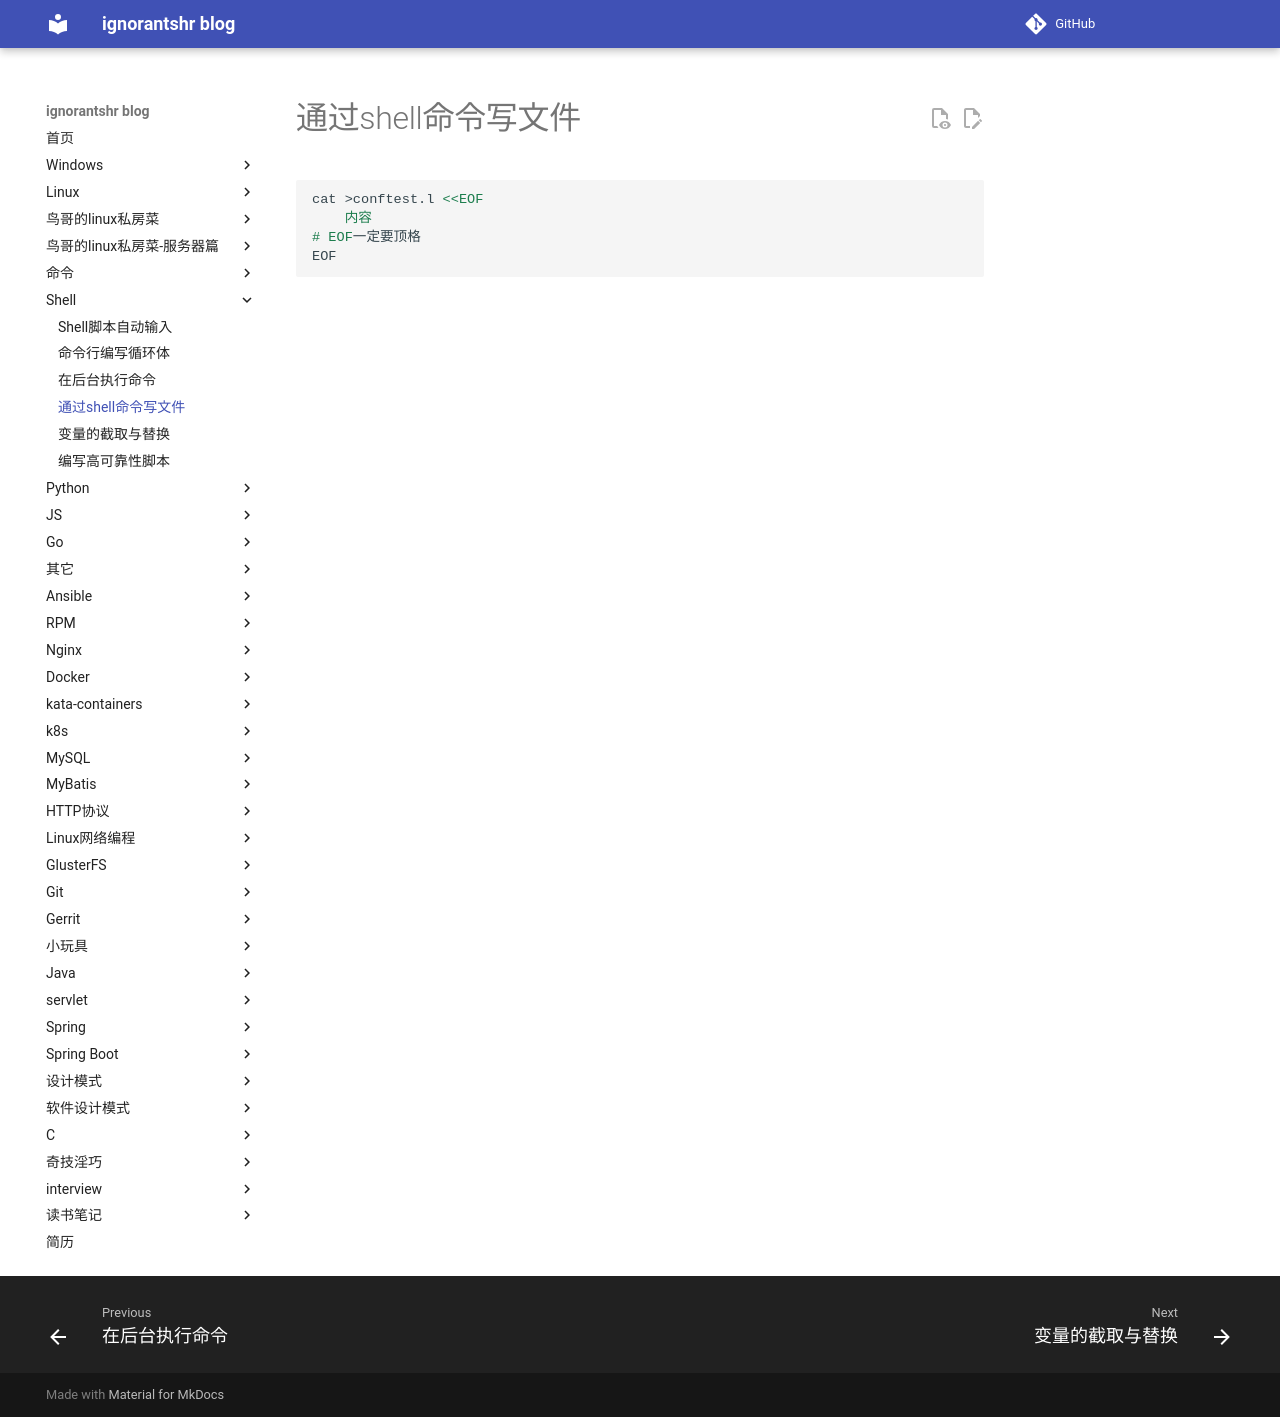

repository: ignorantshr/person-blog · page: shell/通过shell命令写文件/index.html · generator: mkdocs

```shell
cat >conftest.l <<EOF
    内容
# EOF一定要顶格
EOF
```
